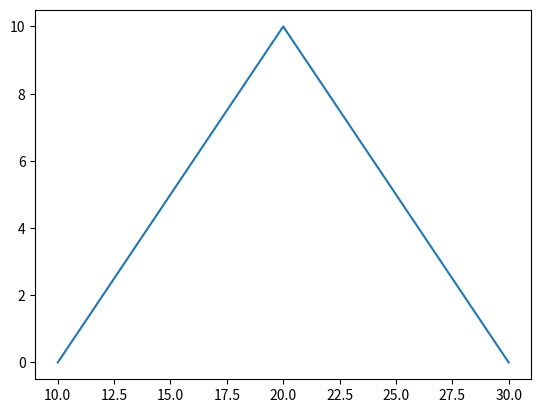

Python code for this plot:
from matplotlib import pyplot as plt 

import numpy as np

x = [10, 20, 30]

y = [0, 10, 0]

plt.plot(x, y)
plt.show()